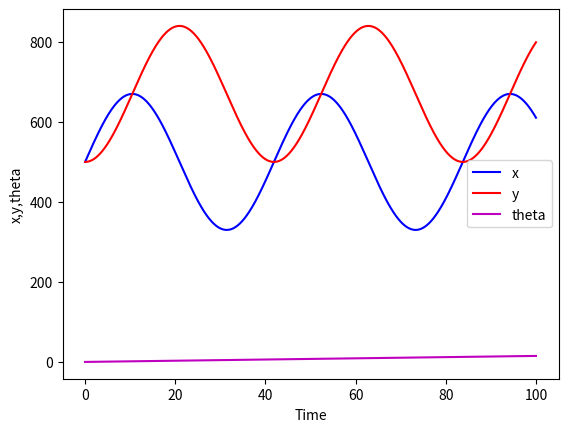

Generate this figure with matplotlib:
import numpy as np
from scipy.integrate import odeint
import matplotlib.pyplot as plt

#define robot parameters

r=15 #Radius of the wheels
s=4 * r #Distance between the wheels

timeVector = np.linspace(0, 100, 10000) 

#define angular velocity
DeltaL = 2*np.ones(timeVector.shape) #Left wheel angular velocity
DeltaR = 1.4*np.ones(timeVector.shape) #Right wheel angular velocity


#pos [0] = x, post[1] = y, post[2] = theta
def diffModel(pos,t,timePoints,sC ,rC ,DeltaL_Array,DeltaR_Array):

    #value of the Delta L at the currnt time t
    DeltaL_t = np.interp(t, timePoints, DeltaL_Array)
    #value of the Delta R at the currnt time t
    DeltaR_t = np.interp(t, timePoints, DeltaR_Array)

    # x_dot
    x_dot = (0.5*rC*np.cos(pos[2]))*(DeltaL_t + DeltaR_t)
    # y_dot
    y_dot = (0.5*rC*np.sin(pos[2]))*(DeltaL_t + DeltaR_t)
    # theta_dot
    theta_dot = (rC/sC)*(DeltaL_t - DeltaR_t)

    zeta = [x_dot, y_dot, theta_dot]
    return zeta

#define the initial values for the simulation
initialState = np.array([500,500,0])

solutionArray = odeint(diffModel, initialState, timeVector, args=(timeVector,s,r,DeltaL,DeltaR))

np.save('simulationData.npy', solutionArray)
plt.plot(timeVector,solutionArray[:,0],'b',label='x')
plt.plot(timeVector,solutionArray[:,1],'r',label='y')
plt.plot(timeVector,solutionArray[:,2],'m',label='theta')
plt.xlabel('Time')
plt.ylabel('x,y,theta')
plt.legend()
plt.show()